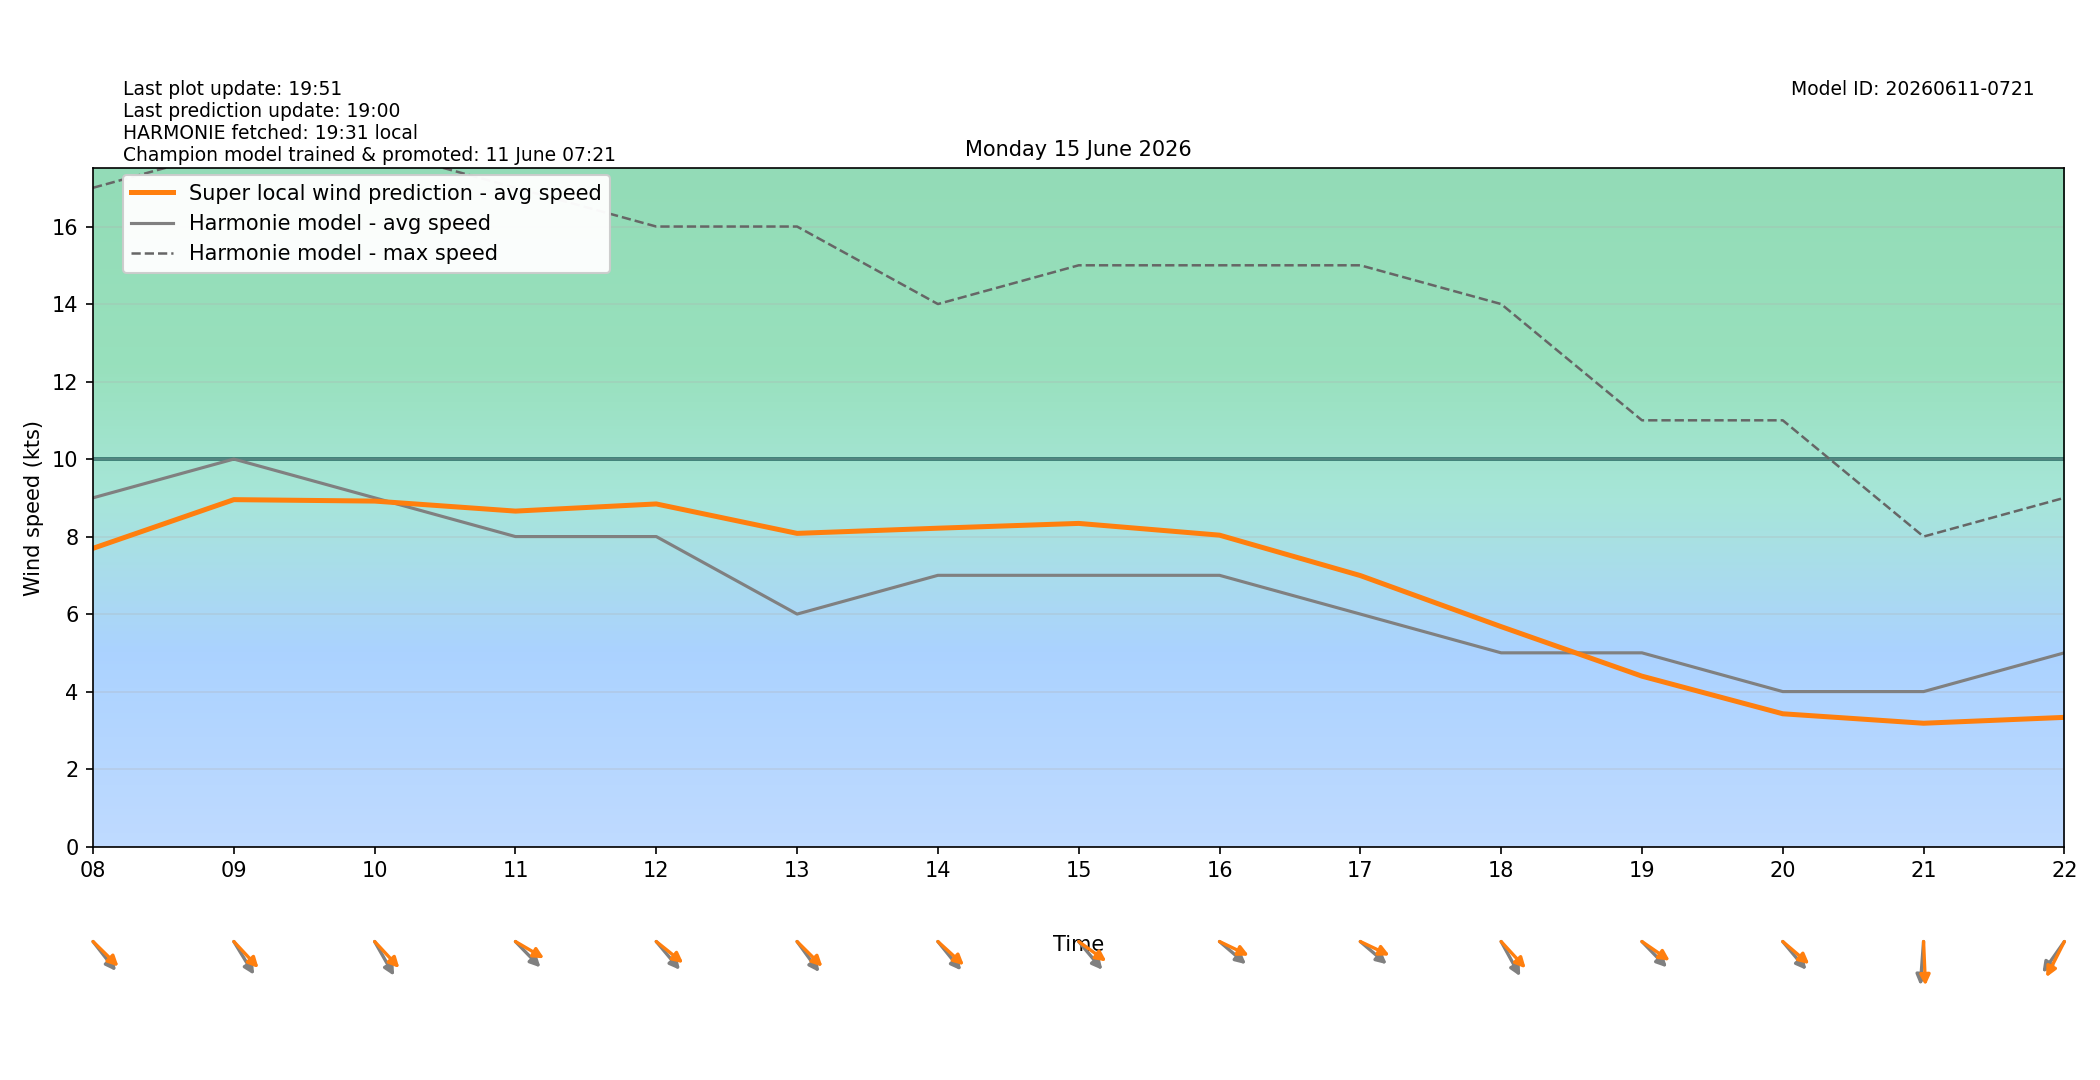

Source data for this figure (header and first rows):
target_time_utc, target_time_local, hour_utc, hour_local, forecast_wind_speed, forecast_wind_min, forecast_wind_max, lstm_pred_wind_speed, delta_speed_lstm_minus_forecast, forecast_wind_dir_deg, lstm_pred_wind_dir_deg, delta_dir_lstm_minus_forecast
2026-06-14T22:00:00Z, 2026-06-15T00:00:00+0200, 22, 00, 10.0, 10.0, 18.0, 7.14, -2.86, 317.0, 321.2, 4.225
2026-06-14T23:00:00Z, 2026-06-15T01:00:00+0200, 23, 01, 9.0, 9.0, 18.0, 6.581, -2.419, 323.0, 321.5, -1.51
2026-06-15T00:00:00Z, 2026-06-15T02:00:00+0200, 00, 02, 9.0, 9.0, 16.0, 6.068, -2.932, 313.0, 312.1, -0.8745
2026-06-15T01:00:00Z, 2026-06-15T03:00:00+0200, 01, 03, 9.0, 9.0, 17.0, 6.323, -2.677, 313.0, 310.9, -2.066
2026-06-15T02:00:00Z, 2026-06-15T04:00:00+0200, 02, 04, 8.0, 8.0, 17.0, 5.858, -2.142, 309.0, 306, -3.039
2026-06-15T03:00:00Z, 2026-06-15T05:00:00+0200, 03, 05, 8.0, 8.0, 16.0, 5.911, -2.089, 290.0, 281.9, -8.074
2026-06-15T04:00:00Z, 2026-06-15T06:00:00+0200, 04, 06, 9.0, 9.0, 19.0, 7.347, -1.653, 302.0, 294.2, -7.751
2026-06-15T05:00:00Z, 2026-06-15T07:00:00+0200, 05, 07, 9.0, 9.0, 17.0, 7.277, -1.723, 323.0, 315.9, -7.063
2026-06-15T06:00:00Z, 2026-06-15T08:00:00+0200, 06, 08, 9.0, 9.0, 17.0, 7.697, -1.303, 312.0, 304.6, -7.449
2026-06-15T07:00:00Z, 2026-06-15T09:00:00+0200, 07, 09, 10.0, 10.0, 18.0, 8.953, -1.047, 319.0, 307, -12
2026-06-15T08:00:00Z, 2026-06-15T10:00:00+0200, 08, 10, 9.0, 9.0, 18.0, 8.916, -0.08437, 321.0, 307, -14
2026-06-15T09:00:00Z, 2026-06-15T11:00:00+0200, 09, 11, 8.0, 8.0, 17.0, 8.657, 0.6572, 306.0, 292.3, -13.69
2026-06-15T10:00:00Z, 2026-06-15T12:00:00+0200, 10, 12, 8.0, 8.0, 16.0, 8.842, 0.8419, 310.0, 299.4, -10.63
2026-06-15T11:00:00Z, 2026-06-15T13:00:00+0200, 11, 13, 6.0, 6.0, 16.0, 8.082, 2.082, 314.0, 304.8, -9.151
2026-06-15T12:00:00Z, 2026-06-15T14:00:00+0200, 12, 14, 7.0, 7.0, 14.0, 8.216, 1.216, 311.0, 302.6, -8.408
2026-06-15T13:00:00Z, 2026-06-15T15:00:00+0200, 13, 15, 7.0, 7.0, 15.0, 8.34, 1.34, 310.0, 296.8, -13.24
2026-06-15T14:00:00Z, 2026-06-15T16:00:00+0200, 14, 16, 7.0, 7.0, 15.0, 8.036, 1.036, 301.0, 288.6, -12.38
2026-06-15T15:00:00Z, 2026-06-15T17:00:00+0200, 15, 17, 6.0, 6.0, 15.0, 6.994, 0.9937, 301.0, 288.4, -12.6
2026-06-15T16:00:00Z, 2026-06-15T18:00:00+0200, 16, 18, 5.0, 5.0, 14.0, 5.676, 0.676, 322.0, 307.5, -14.54
2026-06-15T17:00:00Z, 2026-06-15T19:00:00+0200, 17, 19, 5.0, 5.0, 11.0, 4.398, -0.6022, 306.0, 295.8, -10.16
2026-06-15T18:00:00Z, 2026-06-15T20:00:00+0200, 18, 20, 4.0, 4.0, 11.0, 3.427, -0.5726, 310.0, 300.9, -9.092
2026-06-15T19:00:00Z, 2026-06-15T21:00:00+0200, 19, 21, 4.0, 4.0, 8.0, 3.183, -0.8169, 6.0, 356.6, -9.443
2026-06-15T20:00:00Z, 2026-06-15T22:00:00+0200, 20, 22, 5.0, 5.0, 9.0, 3.335, -1.665, 45.0, 35.86, -9.137
2026-06-15T21:00:00Z, 2026-06-15T23:00:00+0200, 21, 23, 5.0, 5.0, 10.0, 2.933, -2.067, 63.0, 54.01, -8.993
